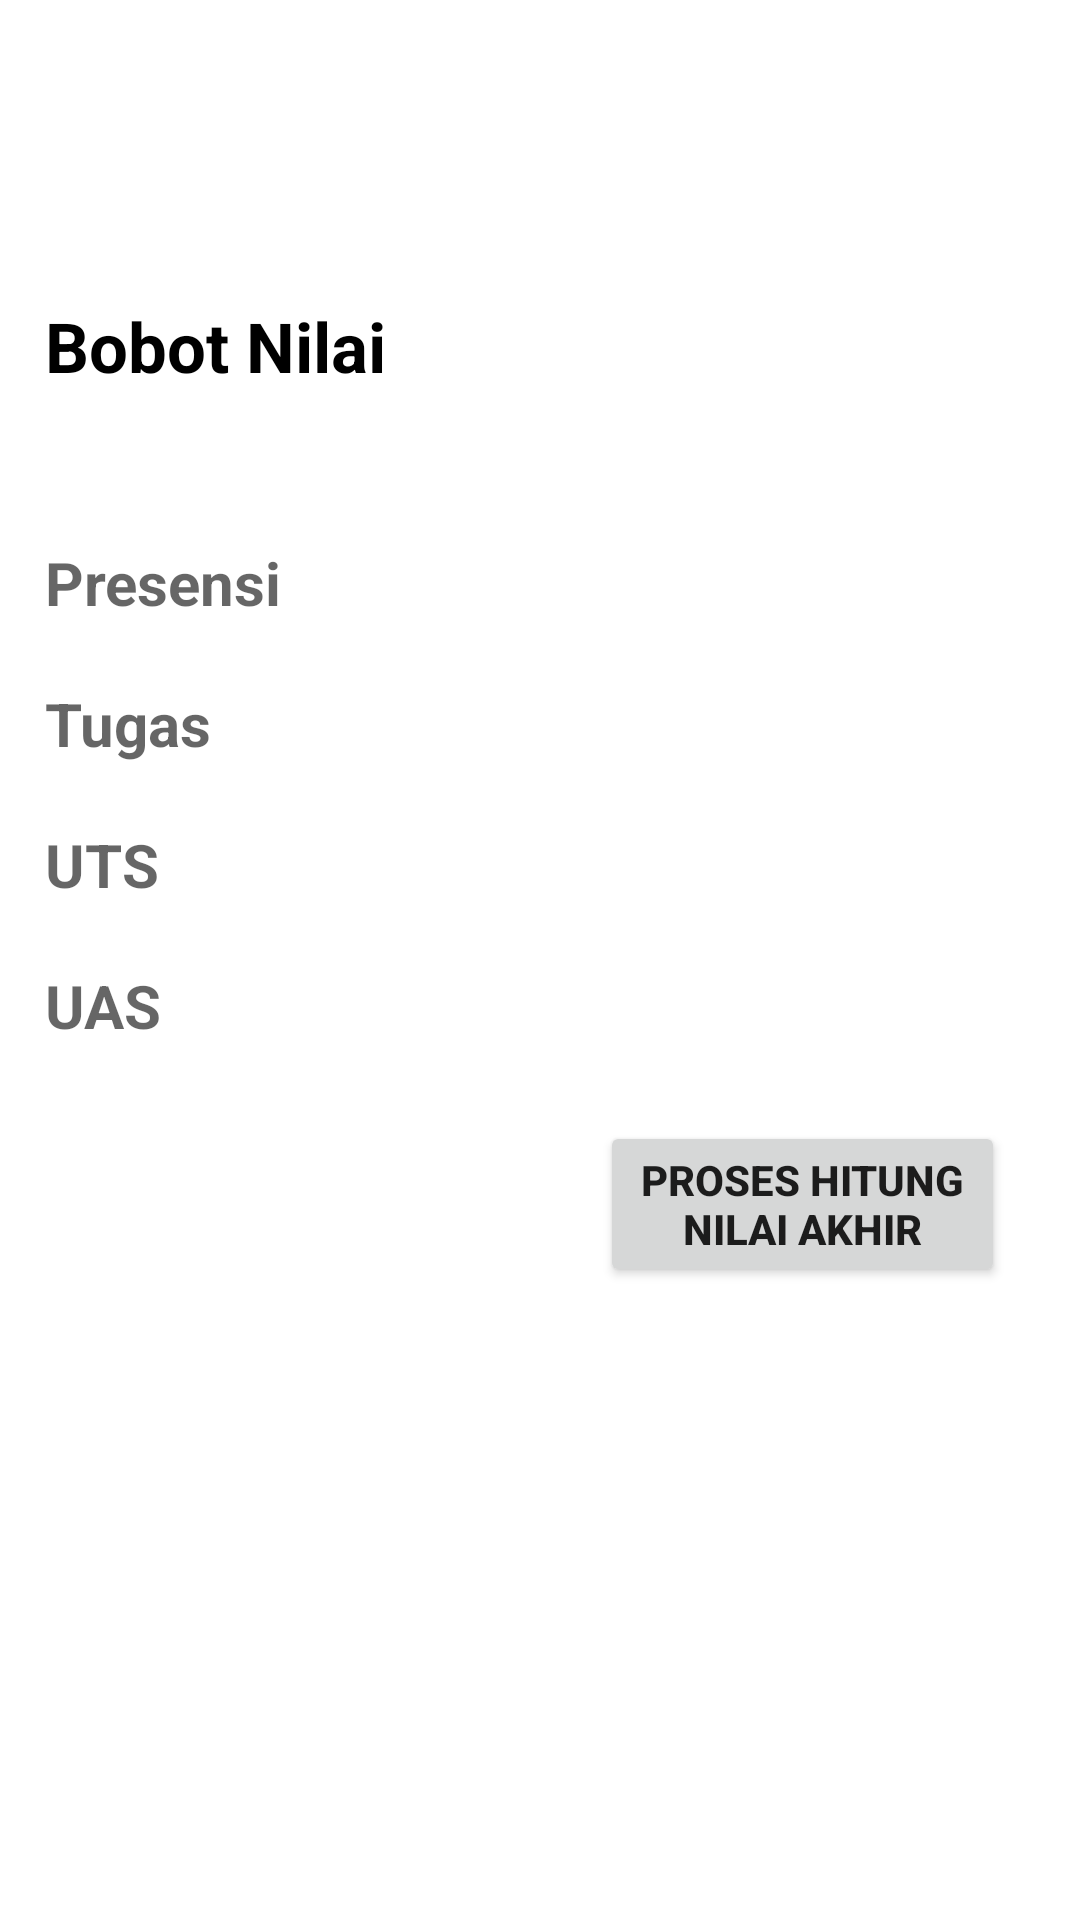

Produce the Android XML layout that renders to this screen, including the resource entries it uses.
<!-- AndroidManifest.xml: application theme Theme.MyNilai_MuhammadFakhriYahya -->
<!-- res/layout/activity_halaman_input_bobot.xml -->
<?xml version="1.0" encoding="utf-8"?>
<LinearLayout xmlns:android="http://schemas.android.com/apk/res/android"
    xmlns:tools="http://schemas.android.com/tools"
    android:layout_width="match_parent"
    android:layout_height="match_parent"
    android:orientation="vertical"
    tools:context=".Halaman_Input_Bobot">

    <LinearLayout
        android:layout_width="match_parent"
        android:layout_height="wrap_content"
        android:orientation="vertical">
        <TextView
            android:layout_width="match_parent"
            android:layout_height="match_parent"
            android:text="Bobot Nilai"
            android:textStyle="bold"
            android:textColor="@color/black"
            android:textSize="23sp"
            android:layout_marginTop="100dp"
            android:layout_marginStart="15dp"
            android:layout_marginBottom="30dp"/>
        <TextView
            android:id="@+id/nim"
            android:layout_width="match_parent"
            android:layout_height="match_parent"
            android:textStyle="bold"
            android:textSize="20sp"
            android:layout_marginTop="20sp"
            android:layout_marginStart="15dp"
            android:inputType="number"
            android:hint="Presensi"/>
        <TextView
            android:id="@+id/nama"
            android:layout_width="match_parent"
            android:layout_height="match_parent"
            android:hint="Tugas"
            android:textStyle="bold"
            android:textSize="20sp"
            android:layout_marginTop="20sp"
            android:layout_marginStart="15dp"
            android:inputType="number"/>
        <TextView
            android:id="@+id/presensi"
            android:layout_width="match_parent"
            android:layout_height="match_parent"
            android:hint="UTS"
            android:textStyle="bold"
            android:textSize="20sp"
            android:layout_marginTop="20sp"
            android:layout_marginStart="15dp"
            android:inputType="number"/>
        <TextView
            android:id="@+id/tugas"
            android:layout_width="match_parent"
            android:layout_height="match_parent"
            android:hint="UAS"
            android:textStyle="bold"
            android:textSize="20sp"
            android:layout_marginTop="20sp"
            android:layout_marginStart="15dp"
            android:inputType="number"/>
    </LinearLayout>

    <Button
        android:id="@+id/login3"
        android:layout_width="match_parent"
        android:layout_height="wrap_content"
        android:layout_marginStart="200dp"
        android:layout_marginEnd="25sp"
        android:layout_marginTop="25sp"
        android:text="Proses Hitung Nilai Akhir"
        android:textStyle="bold"/>

</LinearLayout>
<!-- resources referenced by this layout -->
<resources>
  <style name="Theme.MyNilai_MuhammadFakhriYahya" parent="Theme.MaterialComponents.DayNight.DarkActionBar">
          
          <item name="colorPrimary">@color/purple_500</item>
          <item name="colorPrimaryVariant">@color/purple_700</item>
          <item name="colorOnPrimary">@color/white</item>
          
          <item name="colorSecondary">@color/teal_200</item>
          <item name="colorSecondaryVariant">@color/teal_700</item>
          <item name="colorOnSecondary">@color/black</item>
          
          <item name="android:statusBarColor" tools:targetApi="l">?attr/colorPrimaryVariant</item>
          
      </style>
  <!-- not gathered from this repository: default colours our renderer supplied (Android Studio template values) -->
  <color name="purple_500">#FF6200EE</color>
  <color name="purple_700">#FF3700B3</color>
  <color name="teal_200">#FF03DAC5</color>
  <color name="teal_700">#FF018786</color>
  <color name="black">#FF000000</color>
  <color name="white">#FFFFFFFF</color>
</resources>
